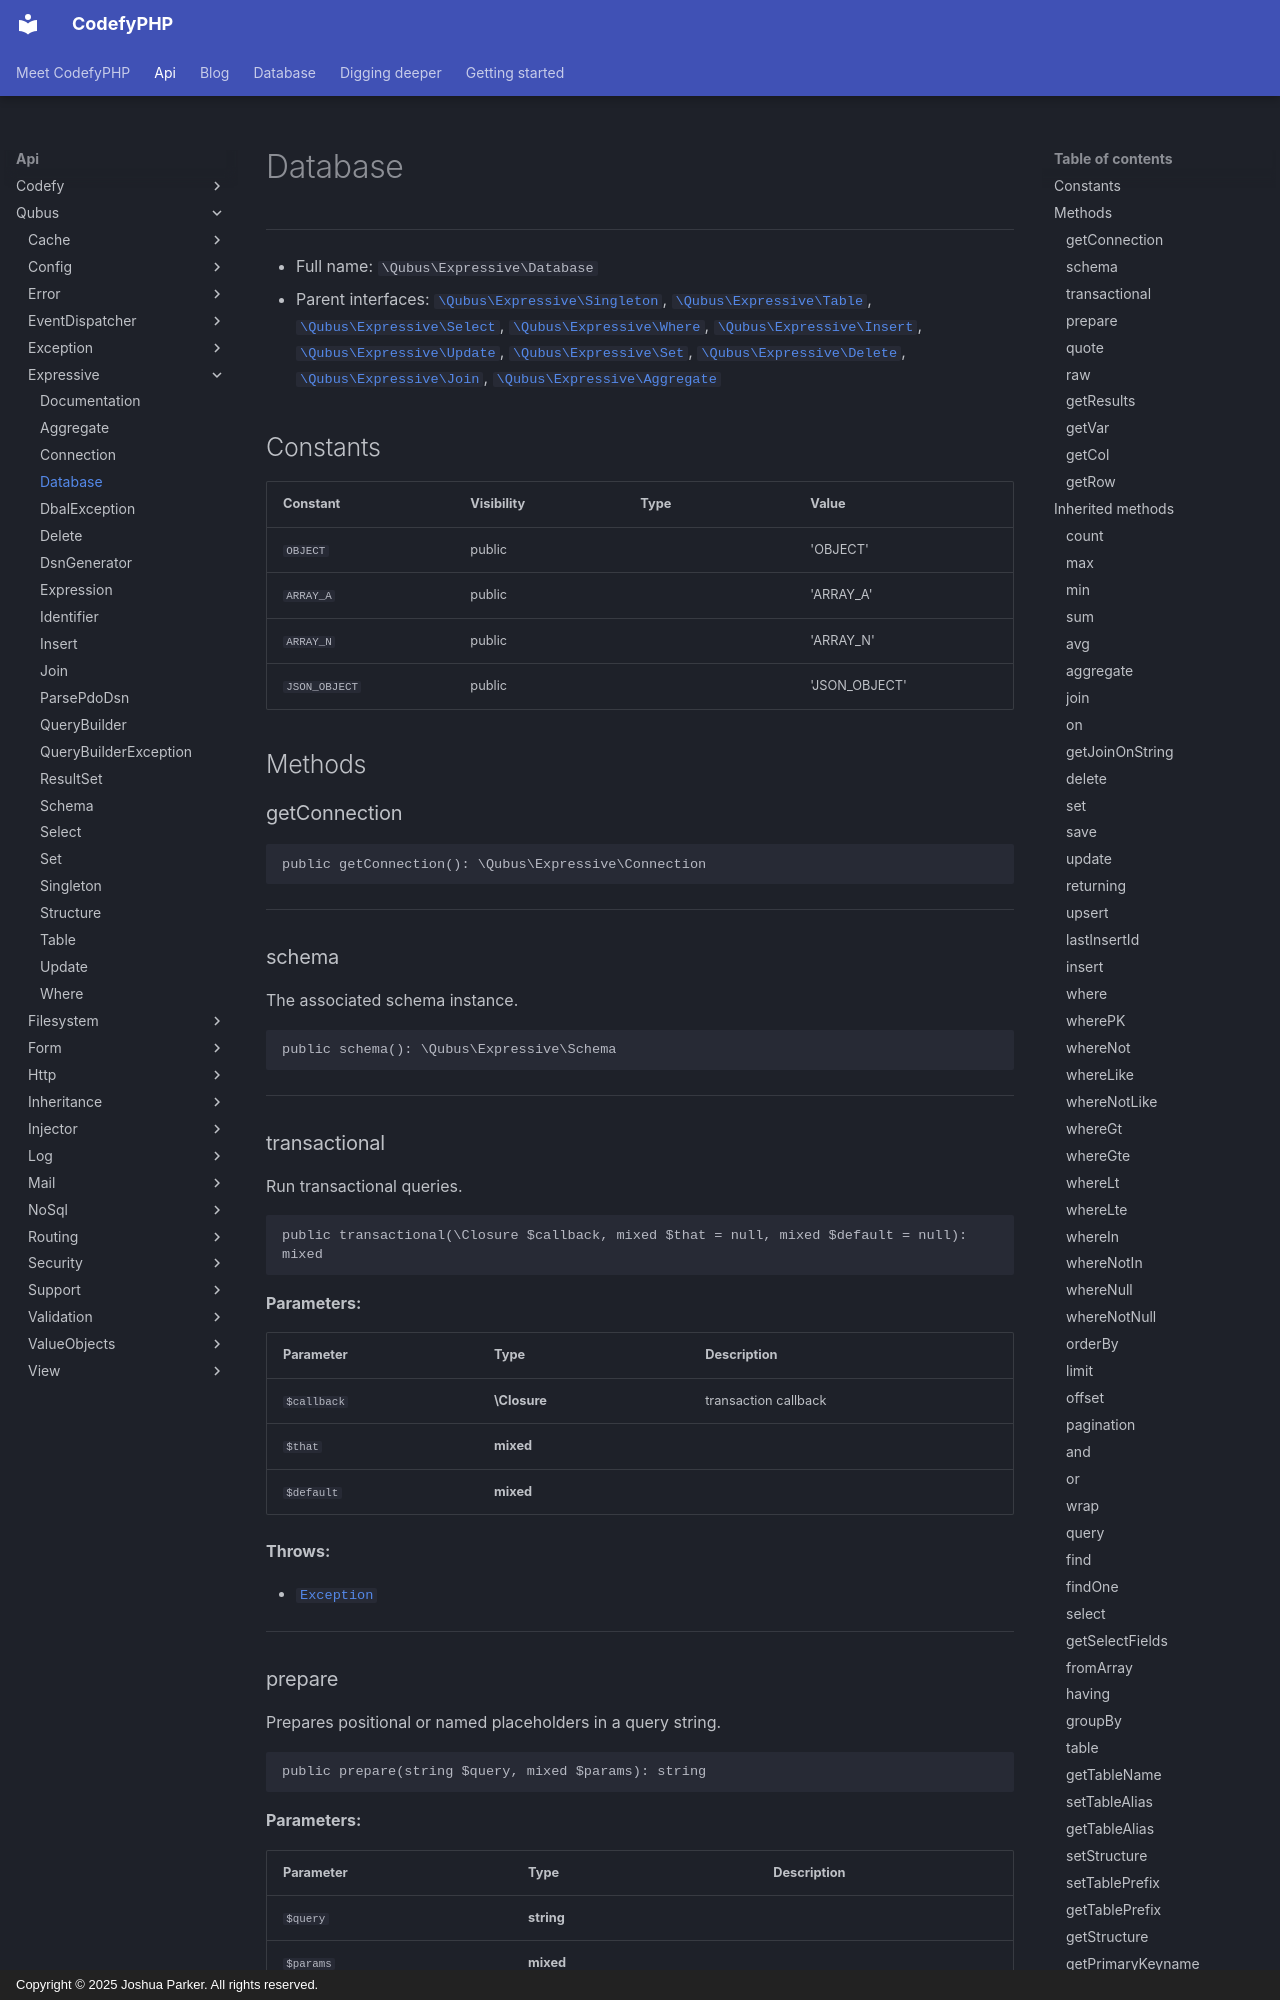

repository: codefyphp/docs · page: api/Qubus/Expressive/Database/index.html · generator: mkdocs · copyright: Copyright © 2025 Joshua Parker. All rights reserved.

# Database

***

* Full name: `\Qubus\Expressive\Database`
* Parent interfaces:
  [`\Qubus\Expressive\Singleton`](./Singleton.md),
  [`\Qubus\Expressive\Table`](./Table.md),
  [`\Qubus\Expressive\Select`](./Select.md),
  [`\Qubus\Expressive\Where`](./Where.md),
  [`\Qubus\Expressive\Insert`](./Insert.md),
  [`\Qubus\Expressive\Update`](./Update.md),
  [`\Qubus\Expressive\Set`](./Set.md),
  [`\Qubus\Expressive\Delete`](./Delete.md),
  [`\Qubus\Expressive\Join`](./Join.md),
  [`\Qubus\Expressive\Aggregate`](./Aggregate.md)

## Constants


| Constant      | Visibility | Type | Value         |
|---------------|------------|------|---------------|
| `OBJECT`      | public     |      | 'OBJECT'      |
| `ARRAY_A`     | public     |      | 'ARRAY_A'     |
| `ARRAY_N`     | public     |      | 'ARRAY_N'     |
| `JSON_OBJECT` | public     |      | 'JSON_OBJECT' |

## Methods

### getConnection

```php
public getConnection(): \Qubus\Expressive\Connection
```

***

### schema

The associated schema instance.

```php
public schema(): \Qubus\Expressive\Schema
```

***

### transactional

Run transactional queries.

```php
public transactional(\Closure $callback, mixed $that = null, mixed $default = null): mixed
```

**Parameters:**

| Parameter   | Type         | Description          |
|-------------|--------------|----------------------|
| `$callback` | **\Closure** | transaction callback |
| `$that`     | **mixed**    |                      |
| `$default`  | **mixed**    |                      |

**Throws:**

- [`Exception`](../../Exception.md)

***

### prepare

Prepares positional or named placeholders in a query string.

```php
public prepare(string $query, mixed $params): string
```

**Parameters:**

| Parameter | Type       | Description |
|-----------|------------|-------------|
| `$query`  | **string** |             |
| `$params` | **mixed**  |             |

***
